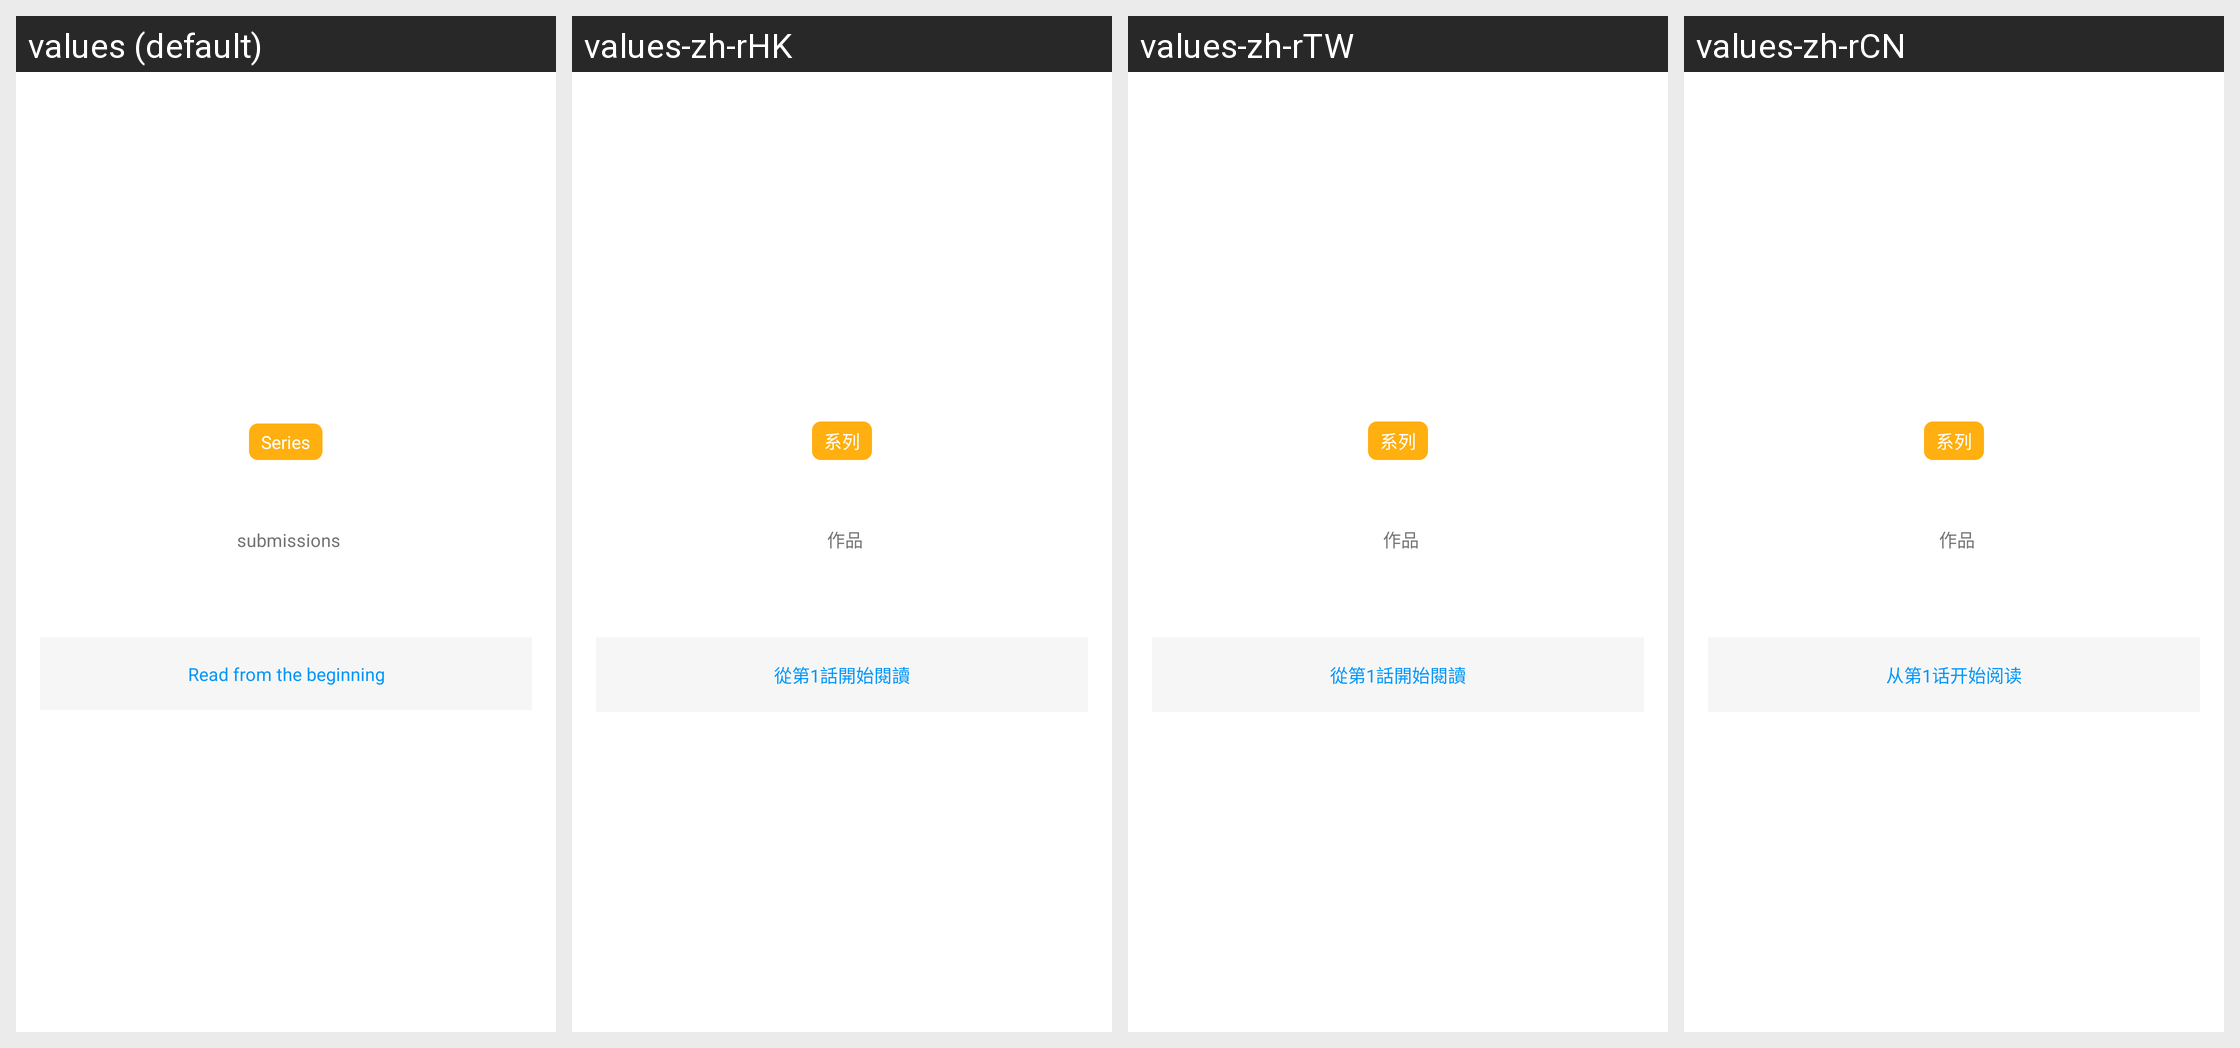

Strings drawn on this Android screen and how each of the app's shown locales translates them:
Android screen res/layout/view_holder_illust_series_detail_header.xml rendered under 4 locales, left to right: values (default), values-zh-rHK, values-zh-rTW, values-zh-rCN. Device: Nexus 5 (rendered at 1080×1920; each locale shown at half size, 540×960, under a caption strip naming it); theme PixivTheme.NoActionBar.
Other locales in the repository, not shown: values-af, values-ar, values-as, values-be, values-bg, values-bn, values-ca, values-cs, values-da, values-de, values-el, values-en-rGB, values-es, values-et, values-fa, values-fi, values-fr, values-fr-rCA, values-gl, values-gu, values-hi, values-hr, values-hu, values-in, values-it, values-iw, values-ja, values-kn, values-ko, values-ml, values-mr, values-ms, values-nb, values-nl, values-pa, values-pl, values-pt, values-pt-rPT, values-ro, values-ru, values-sk, values-sr, values-sv, values-ta, values-te, values-th, values-tl, values-tr, values-uk, values-ur, values-vi, values-zh-rMO, values-zh-rSG.
Strings drawn on this screen, with the default value and each locale's value (text and hints the layout hard-codes, and strings that could not be matched under every locale, appear in the picture but are not listed):

series
  values: Series
  values-zh-rHK: 系列
  values-zh-rTW: 系列
  values-zh-rCN: 系列

works_count_suffix
  values: submissions
  values-zh-rHK: 作品
  values-zh-rTW: 作品
  values-zh-rCN: 作品

watch_series_first
  values: Read from the beginning
  values-zh-rHK: 從第1話開始閱讀
  values-zh-rTW: 從第1話開始閱讀
  values-zh-rCN: 从第1话开始阅读
